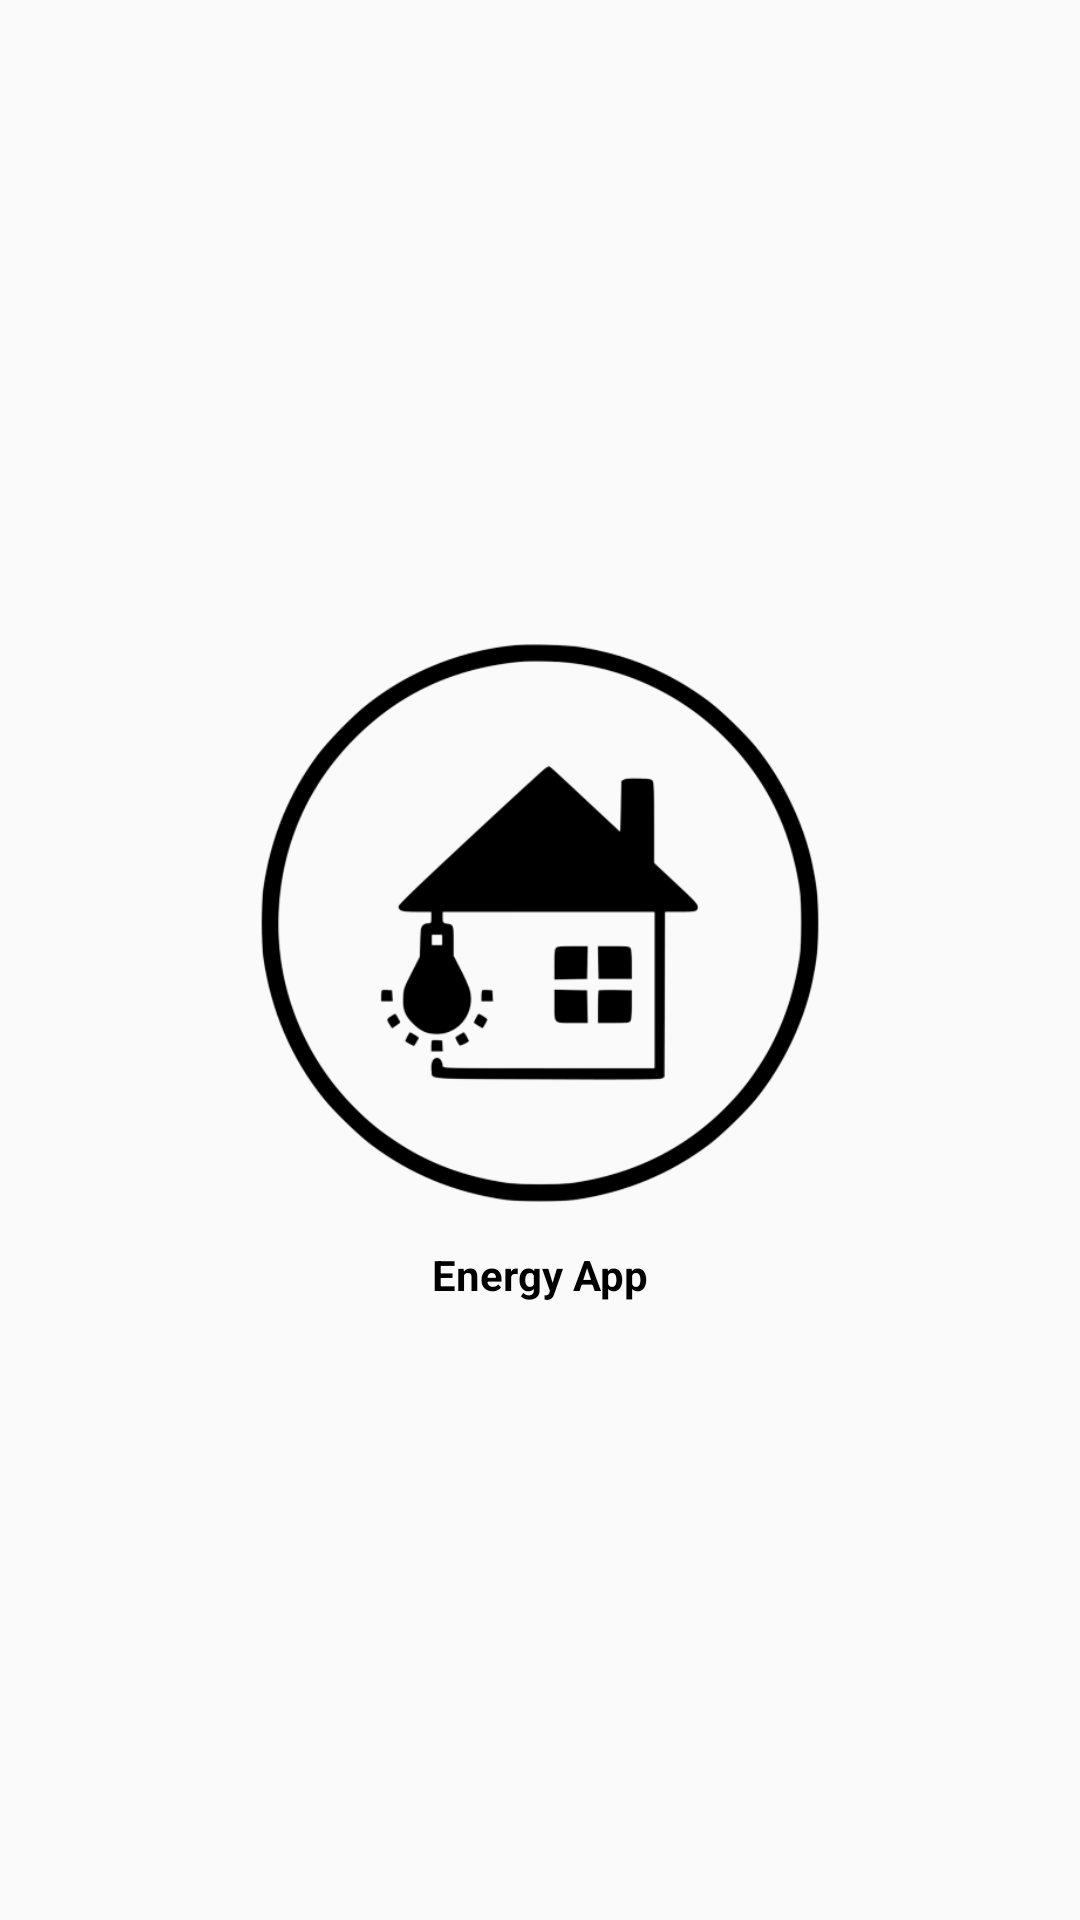

Write the Android layout XML for this screen, with the resource values it uses.
<!-- AndroidManifest.xml: application theme Theme.AppCompat.Light.NoActionBar -->
<!-- res/layout/activity_splash.xml -->
<?xml version="1.0" encoding="utf-8"?>
<LinearLayout
    xmlns:android="http://schemas.android.com/apk/res/android"
    xmlns:app="http://schemas.android.com/apk/res-auto"
    xmlns:tools="http://schemas.android.com/tools"
    android:layout_width="match_parent"
    android:layout_height="match_parent"
    android:gravity="center"
    android:orientation="vertical"
    tools:context=".activities.SplashActivity"
    >
    <ImageView
        android:layout_width="200dp"
        android:layout_height="200dp"
        android:src="@drawable/logo"/>

    <TextView
        android:layout_width="wrap_content"
        android:layout_height="wrap_content"
        android:text="@string/tvAppName_splash"
        android:textStyle="bold"
        android:textSize="@dimen/_20sdp"
        android:layout_marginTop="10sp"
        android:textColor="@color/black"
        app:layout_constraintBottom_toBottomOf="parent"
        app:layout_constraintLeft_toLeftOf="parent"
        app:layout_constraintRight_toRightOf="parent"
        app:layout_constraintTop_toTopOf="parent" />

</LinearLayout>
<!-- resources referenced by this layout -->
<resources>
  <color name="black">#FF000000</color>
  <!-- drawable logo: png bitmap (drawable-v24, 42766 bytes) -->
  <string name="tvAppName_splash">Energy App</string>
</resources>
